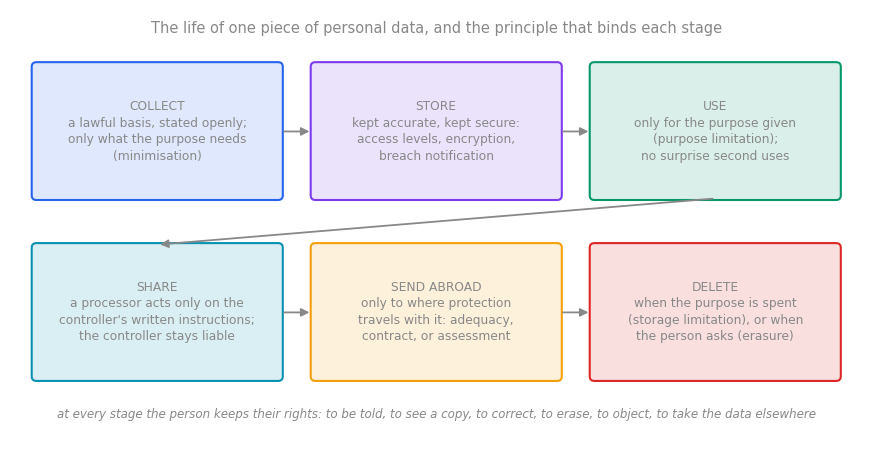
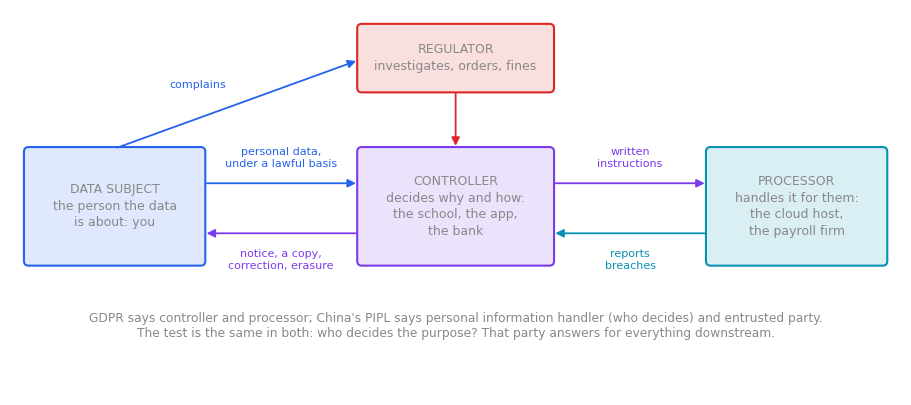
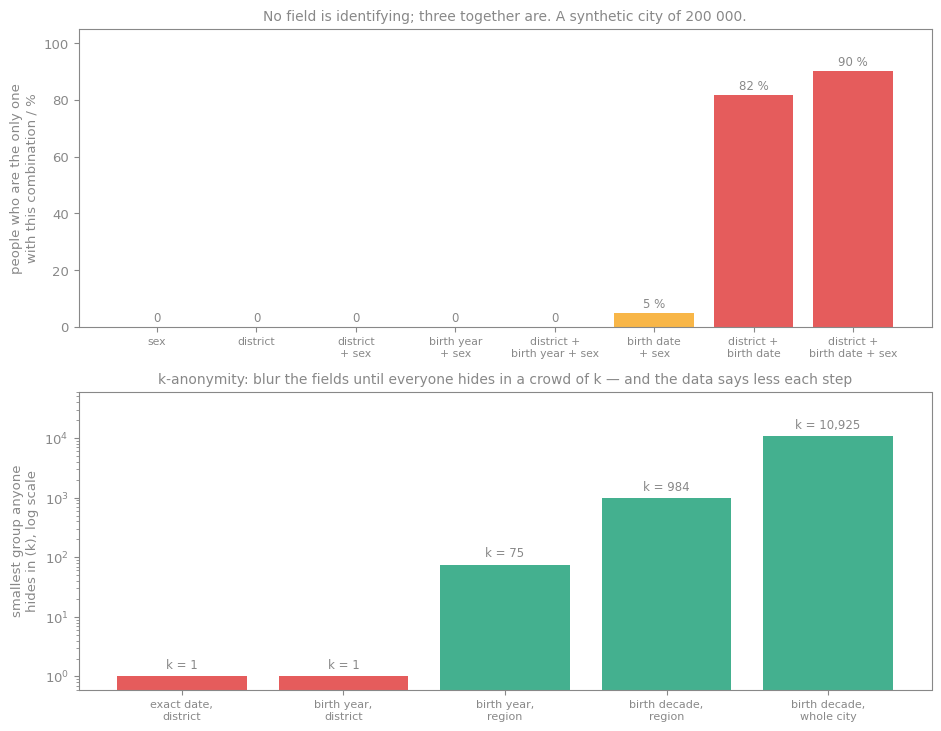
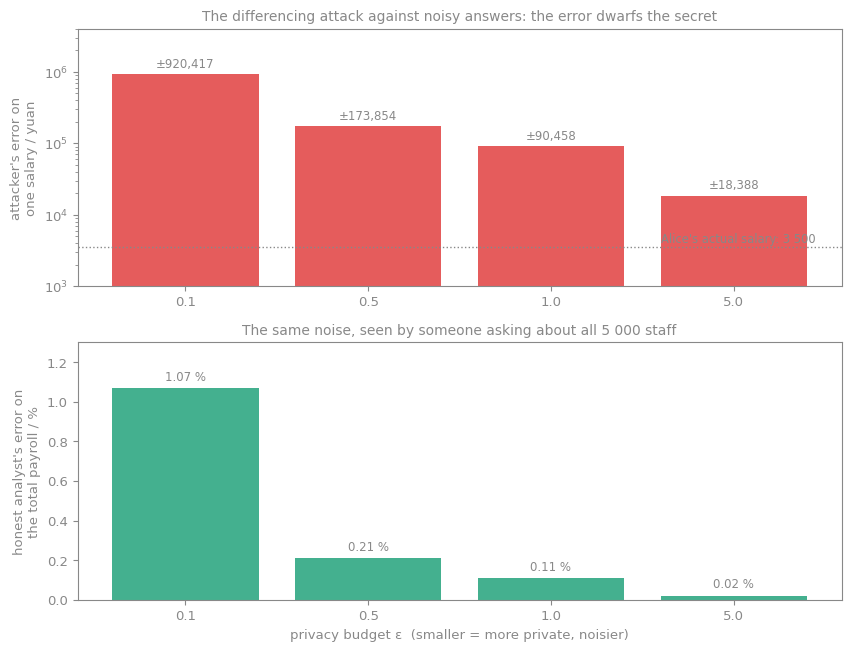

The script that saved these images, in order:
"""Figures for [[Data Protection and Privacy]].  python3 data-protection-privacy-figures.py
Numbers are the printed output of data-protection-privacy-lab.py (seed 2026).
Every SVG: text #888, width=100%, no background, checked in light and dark."""
import numpy as np
import matplotlib
matplotlib.use("Agg")
import matplotlib.pyplot as plt
from matplotlib.patches import FancyBboxPatch, FancyArrowPatch

GREY, BLUE, PURPLE, GREEN, RED, AMBER, TEAL = "#888888", "#2563eb", "#7c3aed", "#059669", "#dc2626", "#f59e0b", "#0891b2"
plt.rcParams.update({"font.family": "DejaVu Sans", "text.color": GREY, "axes.labelcolor": GREY, "xtick.color": GREY,
                     "ytick.color": GREY, "axes.edgecolor": GREY, "svg.fonttype": "none", "font.size": 9.5})


def style(ax):
    ax.set_facecolor("none")
    for sp in ax.spines.values():
        sp.set_color(GREY)


def save(fig, name):
    fig.patch.set_alpha(0)
    fig.savefig(name, format="svg", bbox_inches="tight", transparent=True)
    plt.close(fig)
    txt = open(name).read()
    txt = txt.replace('width="', 'data-w="', 1).replace('height="', 'data-h="', 1)
    txt = txt.replace("<svg ", '<svg width="100%" ', 1)
    open(name, "w").write(txt)


def box(ax, xy, w, h, text, col, fs=8.8):
    ax.add_patch(FancyBboxPatch(xy, w, h, boxstyle="round,pad=0.02,rounding_size=0.06", fc=col + "26", ec=col, lw=1.5))
    ax.text(xy[0] + w / 2, xy[1] + h / 2, text, ha="center", va="center", fontsize=fs, color=GREY, linespacing=1.35)


def arrow(ax, a, b, col=GREY, text=None, off=(0, 0.16), rad=0.0):
    ax.add_patch(FancyArrowPatch(a, b, arrowstyle="-|>", mutation_scale=12, color=col, lw=1.3, connectionstyle=f"arc3,rad={rad}"))
    if text:
        ax.text((a[0] + b[0]) / 2 + off[0], (a[1] + b[1]) / 2 + off[1], text, ha="center", va="center", fontsize=8, color=col)


# 1. the life of a piece of personal data, two rows of three, a principle on each stage
fig, ax = plt.subplots(figsize=(11, 5.6)); style(ax); ax.set_xlim(0, 11); ax.set_ylim(0, 5.6); ax.axis("off")
stages = [("COLLECT", "a lawful basis, stated openly;\nonly what the purpose needs\n(minimisation)", BLUE),
          ("STORE", "kept accurate, kept secure:\naccess levels, encryption,\nbreach notification", PURPLE),
          ("USE", "only for the purpose given\n(purpose limitation);\nno surprise second uses", GREEN),
          ("SHARE", "a processor acts only on the\ncontroller's written instructions;\nthe controller stays liable", TEAL),
          ("SEND ABROAD", "only to where protection\ntravels with it: adequacy,\ncontract, or assessment", AMBER),
          ("DELETE", "when the purpose is spent\n(storage limitation), or when\nthe person asks (erasure)", RED)]
for i, (t, sub, c) in enumerate(stages):
    r, k = divmod(i, 3)
    x, y = 0.3 + k * 3.6, 3.15 - r * 2.35
    box(ax, (x, y), 3.2, 1.75, f"{t}\n{sub}", c)
    if k: arrow(ax, (x - 0.4, y + 0.87), (x, y + 0.87))
ax.add_patch(FancyArrowPatch((9.1, 3.15), (1.9, 2.55), arrowstyle="-|>", mutation_scale=12, color=GREY, lw=1.3))
ax.text(5.5, 5.3, "The life of one piece of personal data, and the principle that binds each stage", ha="center", fontsize=10.5, color=GREY)
ax.text(5.5, 0.3, "at every stage the person keeps their rights: to be told, to see a copy, to correct, to erase, to object, to take the data elsewhere", ha="center", fontsize=8.6, color=GREY, style="italic")
save(fig, "data-protection-lifecycle.svg")

# 2. who is who
fig, ax = plt.subplots(figsize=(11.5, 5.0)); style(ax); ax.set_xlim(0, 11.5); ax.set_ylim(0, 5.0); ax.axis("off")
box(ax, (0.2, 1.7), 2.3, 1.5, "DATA SUBJECT\nthe person the data\nis about: you", BLUE, 9)
box(ax, (4.5, 1.7), 2.5, 1.5, "CONTROLLER\ndecides why and how:\nthe school, the app,\nthe bank", PURPLE, 9)
box(ax, (9.0, 1.7), 2.3, 1.5, "PROCESSOR\nhandles it for them:\nthe cloud host,\nthe payroll firm", TEAL, 9)
box(ax, (4.5, 3.95), 2.5, 0.85, "REGULATOR\ninvestigates, orders, fines", RED, 9)
arrow(ax, (2.5, 2.75), (4.5, 2.75), BLUE, "personal data,\nunder a lawful basis", off=(0, 0.33))
arrow(ax, (4.5, 2.1), (2.5, 2.1), PURPLE, "notice, a copy,\ncorrection, erasure", off=(0, -0.35))
arrow(ax, (7.0, 2.75), (9.0, 2.75), PURPLE, "written\ninstructions", off=(0, 0.33))
arrow(ax, (9.0, 2.1), (7.0, 2.1), TEAL, "reports\nbreaches", off=(0, -0.35))
arrow(ax, (5.75, 3.95), (5.75, 3.2), RED)
arrow(ax, (1.35, 3.2), (4.5, 4.35), BLUE, "complains", off=(-0.5, 0.25))
ax.text(5.75, 0.75, "GDPR says controller and processor; China's PIPL says personal information handler (who decides) and entrusted party.\nThe test is the same in both: who decides the purpose? That party answers for everything downstream.", ha="center", fontsize=8.8, color=GREY)
save(fig, "data-protection-roles.svg")

# 3. uniqueness and k-anonymity: two rows
fig, axes = plt.subplots(2, 1, figsize=(9.5, 7.4))
ax = axes[0]; style(ax)
names = ["sex", "district", "district\n+ sex", "birth year\n+ sex", "district +\nbirth year + sex", "birth date\n+ sex", "district +\nbirth date", "district +\nbirth date + sex"]
vals = [0, 0, 0, 0, 0, 4.79, 81.69, 89.99]
ax.bar(names, vals, color=[GREEN] * 5 + [AMBER, RED, RED], alpha=0.75)
for i, v in enumerate(vals): ax.text(i, v + 2, f"{v:.0f} %" if v else "0", ha="center", fontsize=8.5, color=GREY)
ax.set_ylim(0, 105); ax.set_ylabel("people who are the only one\nwith this combination / %"); ax.tick_params(axis="x", labelsize=7.8)
ax.set_title("No field is identifying; three together are. A synthetic city of 200 000.", fontsize=10)
ax = axes[1]; style(ax)
lv = ["exact date,\ndistrict", "birth year,\ndistrict", "birth year,\nregion", "birth decade,\nregion", "birth decade,\nwhole city"]
k = [1, 1, 75, 984, 10925]
ax.bar(lv, k, color=[RED, RED, GREEN, GREEN, GREEN], alpha=0.75); ax.set_yscale("log"); ax.set_ylim(0.6, 60000)
for i, v in enumerate(k): ax.text(i, v * 1.35, f"k = {v:,}", ha="center", fontsize=8.5, color=GREY)
ax.set_ylabel("smallest group anyone\nhides in (k), log scale"); ax.tick_params(axis="x", labelsize=8)
ax.set_title("k-anonymity: blur the fields until everyone hides in a crowd of k — and the data says less each step", fontsize=10)
fig.tight_layout(); save(fig, "data-protection-uniqueness.svg")

# 4. differential privacy: the dial, in two rows
eps = ["0.1", "0.5", "1.0", "5.0"]; attack = [920417, 173854, 90458, 18388]; analyst = [1.07, 0.21, 0.11, 0.02]
fig, axes = plt.subplots(2, 1, figsize=(8.6, 6.6))
ax = axes[0]; style(ax)
ax.bar(eps, attack, color=RED, alpha=0.75); ax.set_yscale("log"); ax.set_ylim(1000, 4e6)
for i, v in enumerate(attack): ax.text(i, v * 1.25, f"±{v:,.0f}", ha="center", fontsize=8.5, color=GREY)
ax.axhline(3500, color=GREY, lw=1, ls=":"); ax.text(3.45, 4100, "Alice's actual salary: 3 500", ha="right", fontsize=8.3, color=GREY)
ax.set_ylabel("attacker's error on\none salary / yuan")
ax.set_title("The differencing attack against noisy answers: the error dwarfs the secret", fontsize=10)
ax = axes[1]; style(ax)
ax.bar(eps, analyst, color=GREEN, alpha=0.75); ax.set_ylim(0, 1.3)
for i, v in enumerate(analyst): ax.text(i, v + 0.04, f"{v} %", ha="center", fontsize=8.5, color=GREY)
ax.set_ylabel("honest analyst's error on\nthe total payroll / %"); ax.set_xlabel("privacy budget ε  (smaller = more private, noisier)")
ax.set_title("The same noise, seen by someone asking about all 5 000 staff", fontsize=10)
fig.tight_layout(); save(fig, "data-protection-dp.svg")
print("four SVGs written")
